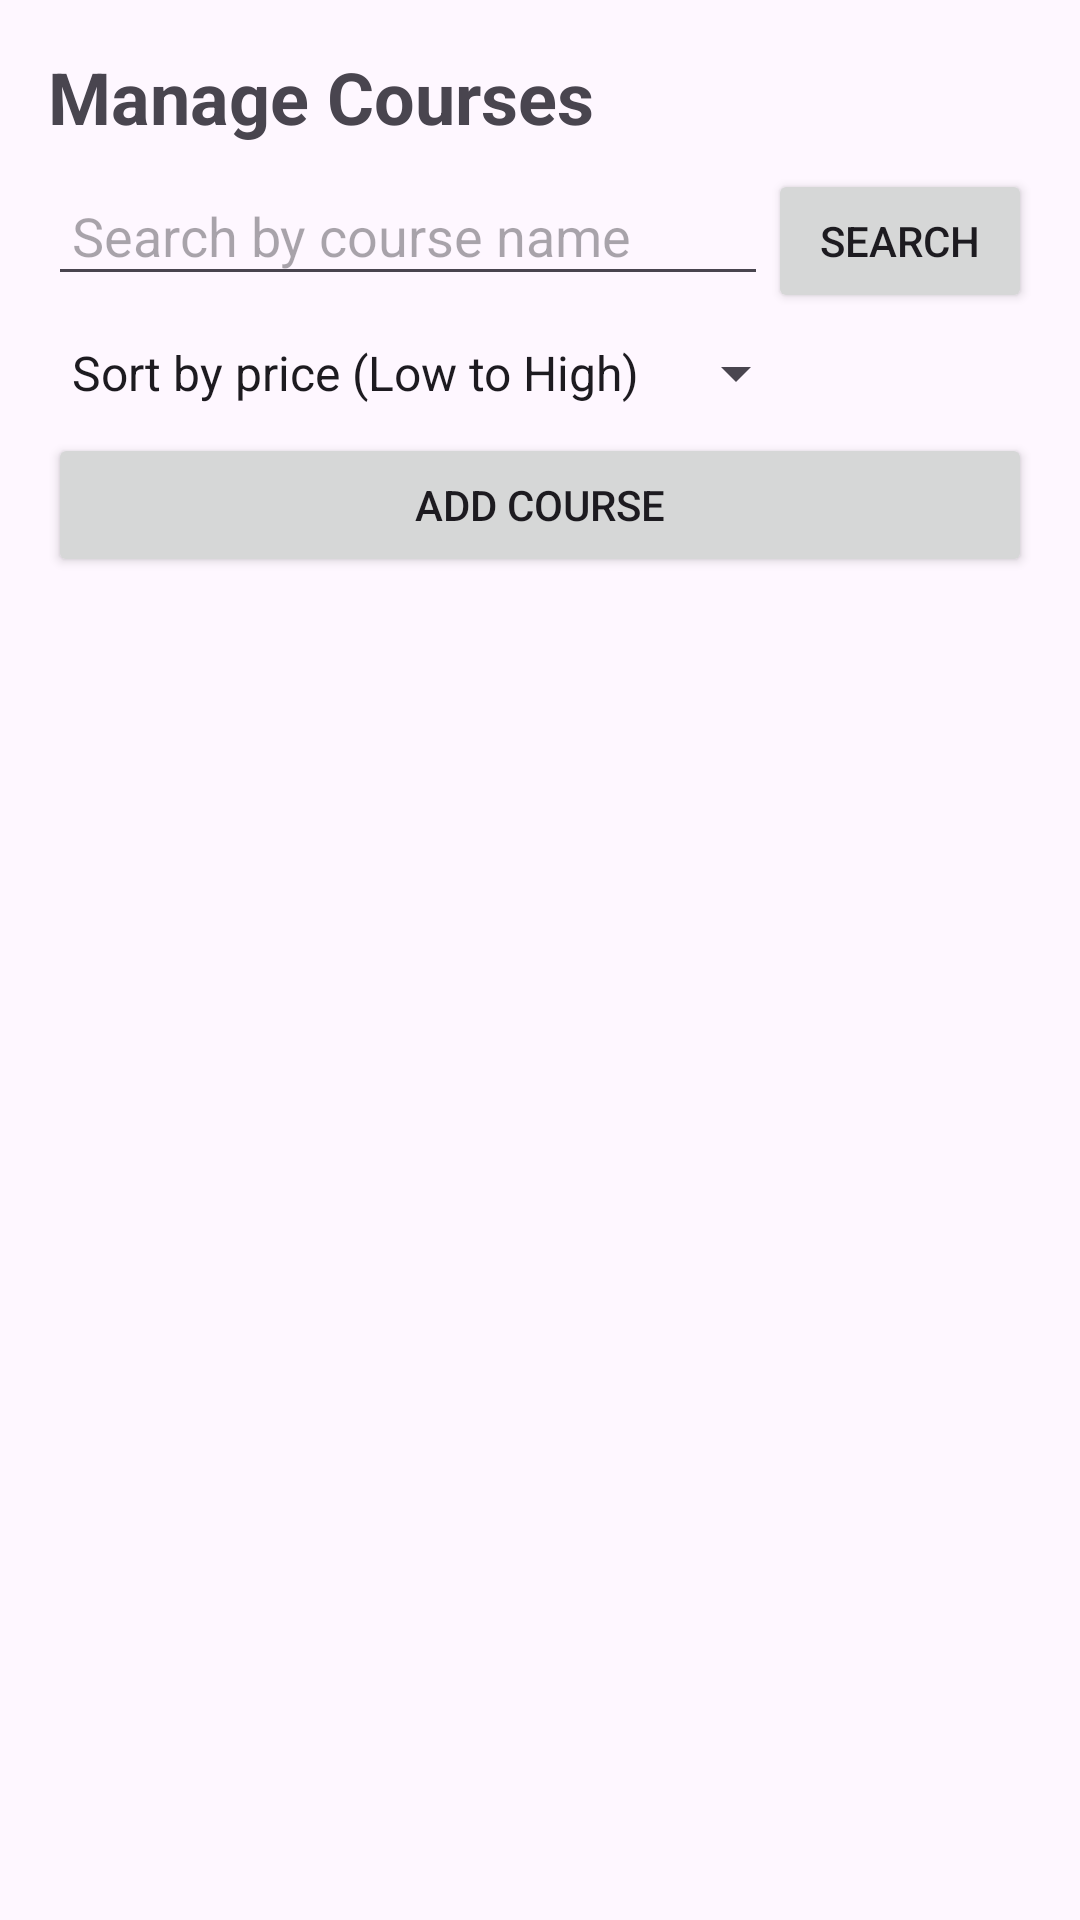

Layout XML and referenced resources for this Android screen:
<!-- AndroidManifest.xml: application theme Theme.UniversalYogaAdmin -->
<!-- res/layout/activity_manage_courses.xml -->
<?xml version="1.0" encoding="utf-8"?>
<LinearLayout xmlns:android="http://schemas.android.com/apk/res/android"
    android:layout_width="match_parent"
    android:layout_height="match_parent"
    android:orientation="vertical"
    android:padding="16dp">

    <TextView
        android:id="@+id/textViewHeader"
        android:layout_width="wrap_content"
        android:layout_height="wrap_content"
        android:text="Manage Courses"
        android:textSize="24sp"
        android:textStyle="bold" />

    <LinearLayout
        android:layout_width="match_parent"
        android:layout_height="wrap_content"
        android:orientation="horizontal"
        android:paddingTop="8dp">

        <EditText
            android:id="@+id/editTextSearchCourseName"
            android:layout_width="0dp"
            android:layout_height="wrap_content"
            android:layout_weight="1"
            android:hint="Search by course name"
            android:inputType="text"
            android:padding="8dp" />

        <Button
            android:id="@+id/buttonSearch"
            android:layout_width="wrap_content"
            android:layout_height="wrap_content"
            android:text="Search" />
    </LinearLayout>

    <LinearLayout
        android:layout_width="match_parent"
        android:layout_height="wrap_content"
        android:orientation="horizontal"
        android:paddingTop="8dp">

        <Spinner
            android:id="@+id/spinnerSortPrice"
            android:layout_width="wrap_content"
            android:layout_height="wrap_content"
            android:entries="@array/sort_price_options"
            android:spinnerMode="dropdown" />
    </LinearLayout>

    <Button
        android:id="@+id/buttonAddCourse"
        android:layout_width="match_parent"
        android:layout_height="wrap_content"
        android:text="Add Course"
        android:layout_marginTop="8dp" />

    <androidx.recyclerview.widget.RecyclerView
        android:id="@+id/recyclerViewCourses"
        android:layout_width="match_parent"
        android:layout_height="0dp"
        android:layout_weight="1"
        android:paddingTop="8dp"/>
</LinearLayout>
<!-- resources referenced by this layout -->
<resources>
  <string-array name="sort_price_options">
          <item>Sort by price (Low to High)</item>
          <item>Sort by price (High to Low)</item>
      </string-array>
  <style name="Theme.UniversalYogaAdmin" parent="Base.Theme.UniversalYogaAdmin" />
  <style name="Base.Theme.UniversalYogaAdmin" parent="Theme.Material3.DayNight.NoActionBar">
      </style>
</resources>
